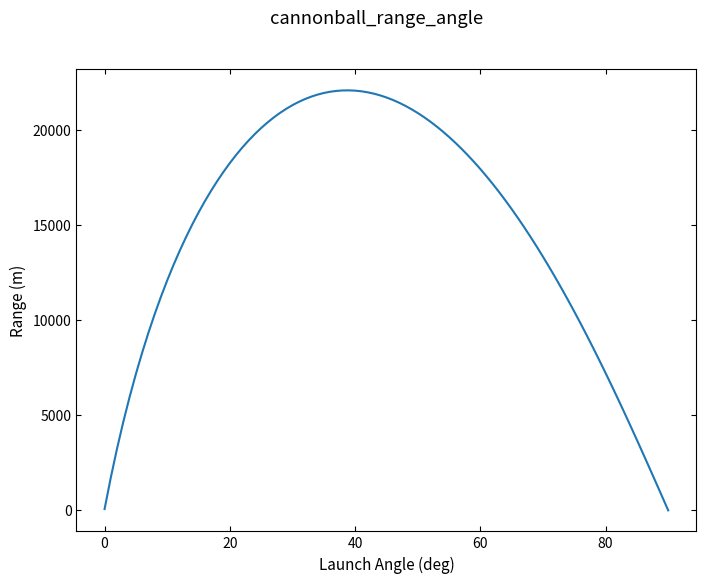

The matplotlib source for this figure:
import math
import matplotlib.pyplot as plt

plt.rcParams.update({
    'savefig.dpi': 300, 'figure.figsize': (6.4, 4.0), 'font.size': 11,
    'axes.titlesize': 12, 'axes.labelsize': 11, 'xtick.labelsize': 10,
    'ytick.labelsize': 10, 'legend.fontsize': 10, 'xtick.direction': 'in',
    'ytick.direction': 'in', 'xtick.top': True, 'ytick.right': True,
    'axes.linewidth': 0.8, 'lines.linewidth': 1.5, 'lines.markersize': 5,
    'axes.grid': False, 'axes.unicode_minus': False,
})

g = 9.8
v0 = 700.0
dt = 0.1
k = 4.0e-5


def calculate_range(angle):
    x = 0.0
    y = 0.0
    angle_rad = angle * math.pi / 180.0
    vx = v0 * math.cos(angle_rad)
    vy = v0 * math.sin(angle_rad)
    prev_x = 0.0
    prev_y = 0.0
    while y >= 0:
        prev_y = y
        prev_x = x
        v = math.sqrt(vx * vx + vy * vy)
        x = x + vx * dt
        y = y + vy * dt
        vx = vx - k * v * vx * dt
        vy = vy - g * dt - k * v * vy * dt
    r = -prev_y / (y - prev_y)
    range_val = prev_x + r * (x - prev_x)
    return range_val


angle_data = []
range_data = []

for angle in range(0, 91, 1):
    current_range = calculate_range(float(angle))
    angle_data.append(angle)
    range_data.append(current_range)

plt.figure(figsize=(8, 6))
plt.plot(angle_data, range_data)
plt.xlabel('Launch Angle (deg)')
plt.ylabel('Range (m)')
plt.suptitle('cannonball_range_angle')
plt.show()
